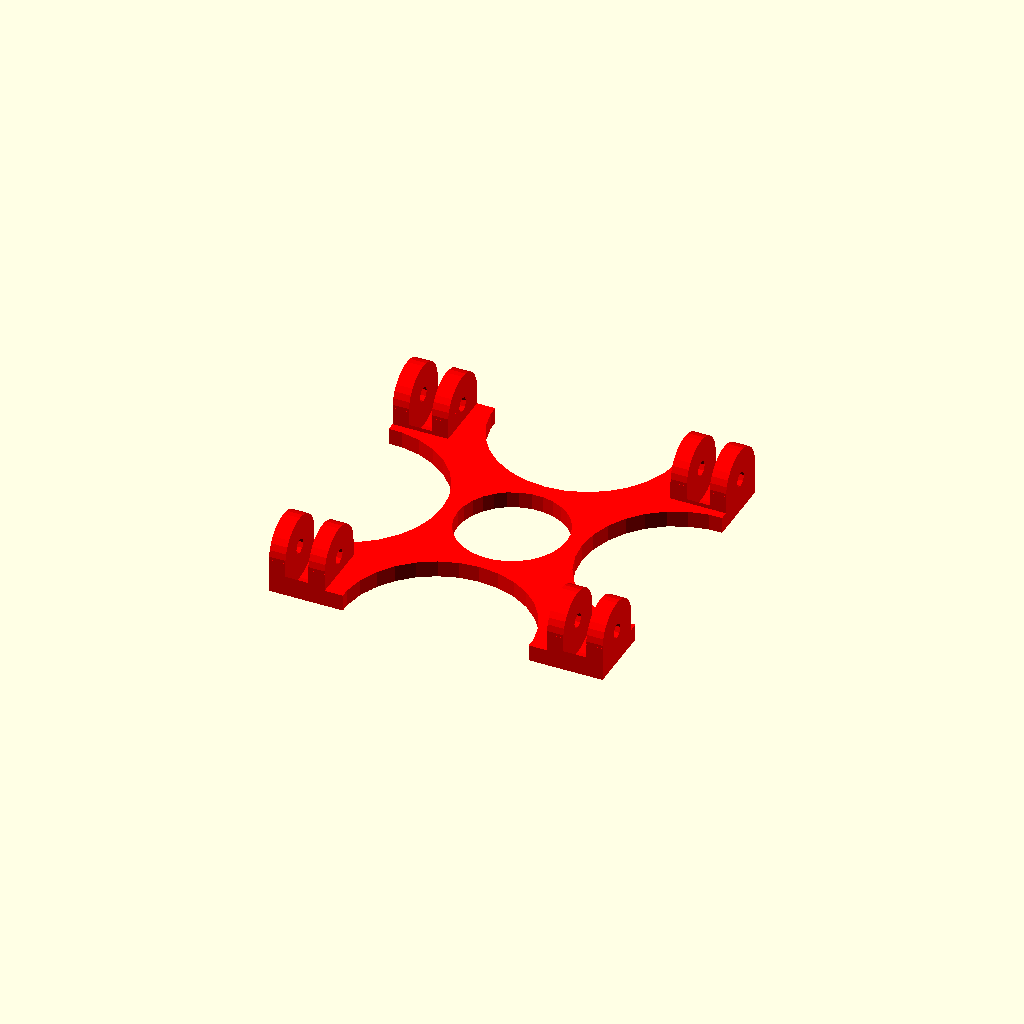
Cell 1: rendered with the file's own defaults.
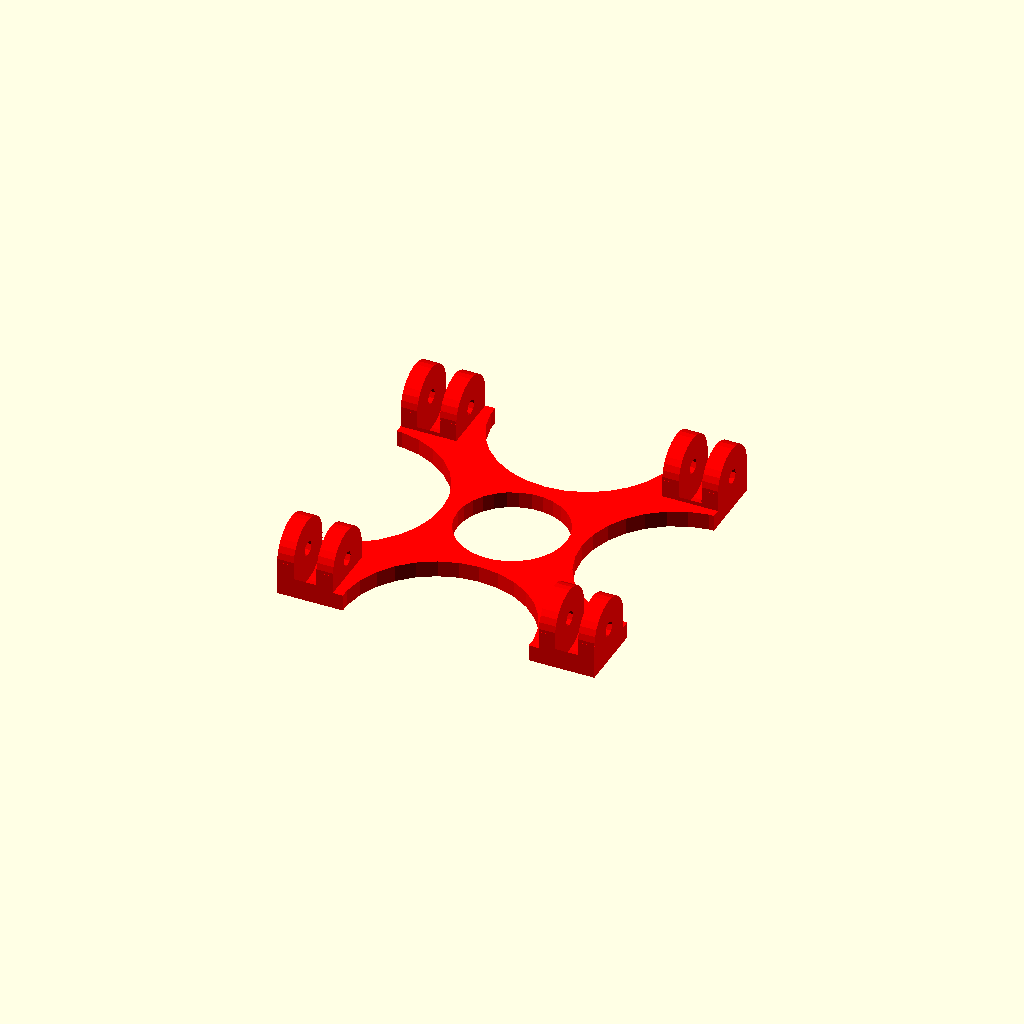
Cell 2: spool_wall = 10 (everything else at default).
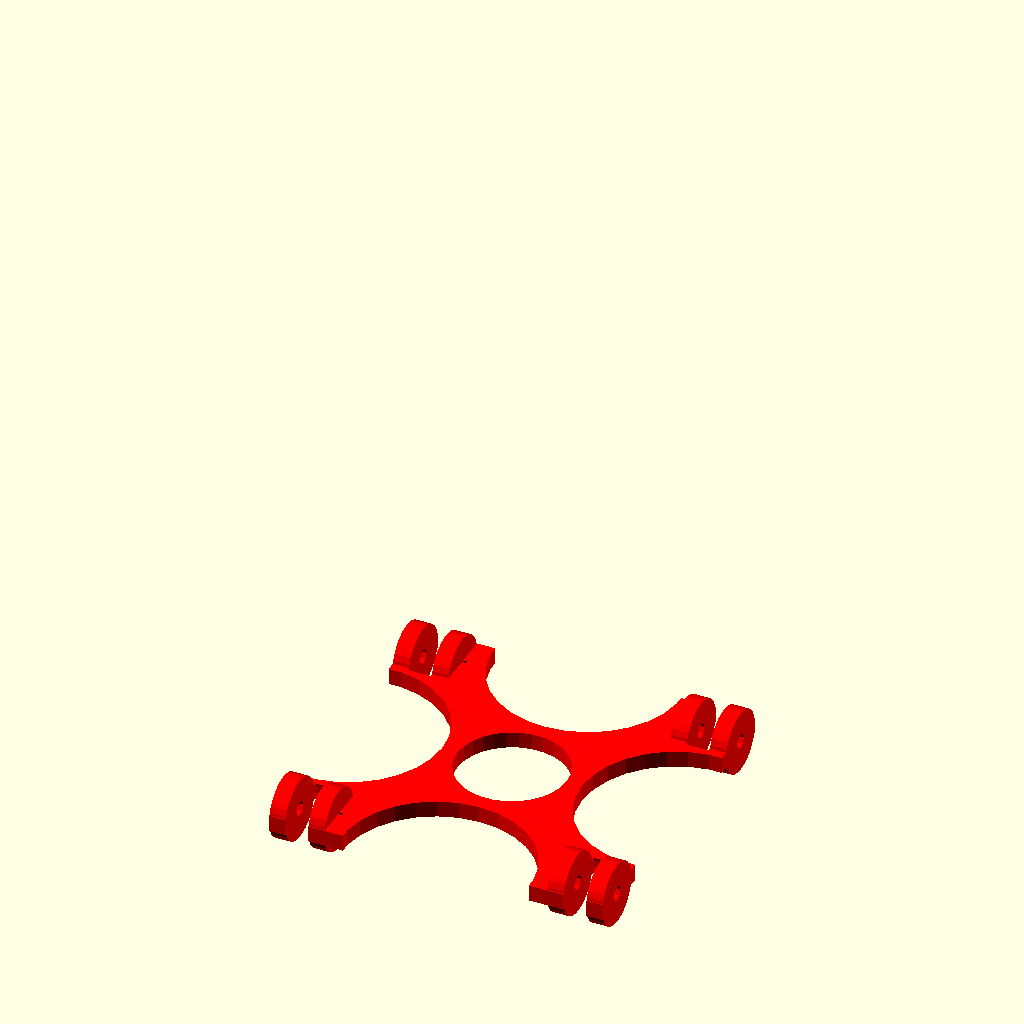
Cell 3: spool_diameter = 325 (everything else at default).
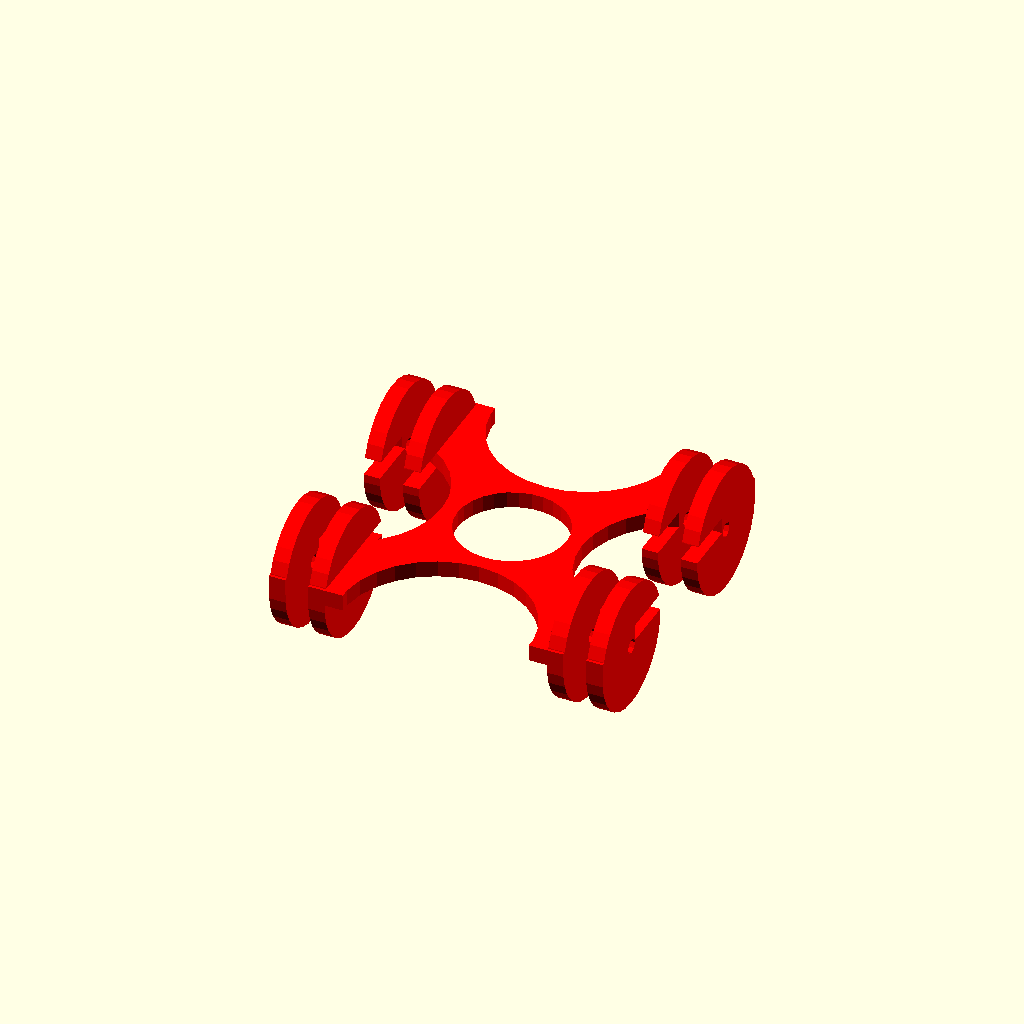
Cell 4 — bearing_diameter set to 38, the other parameters unchanged.
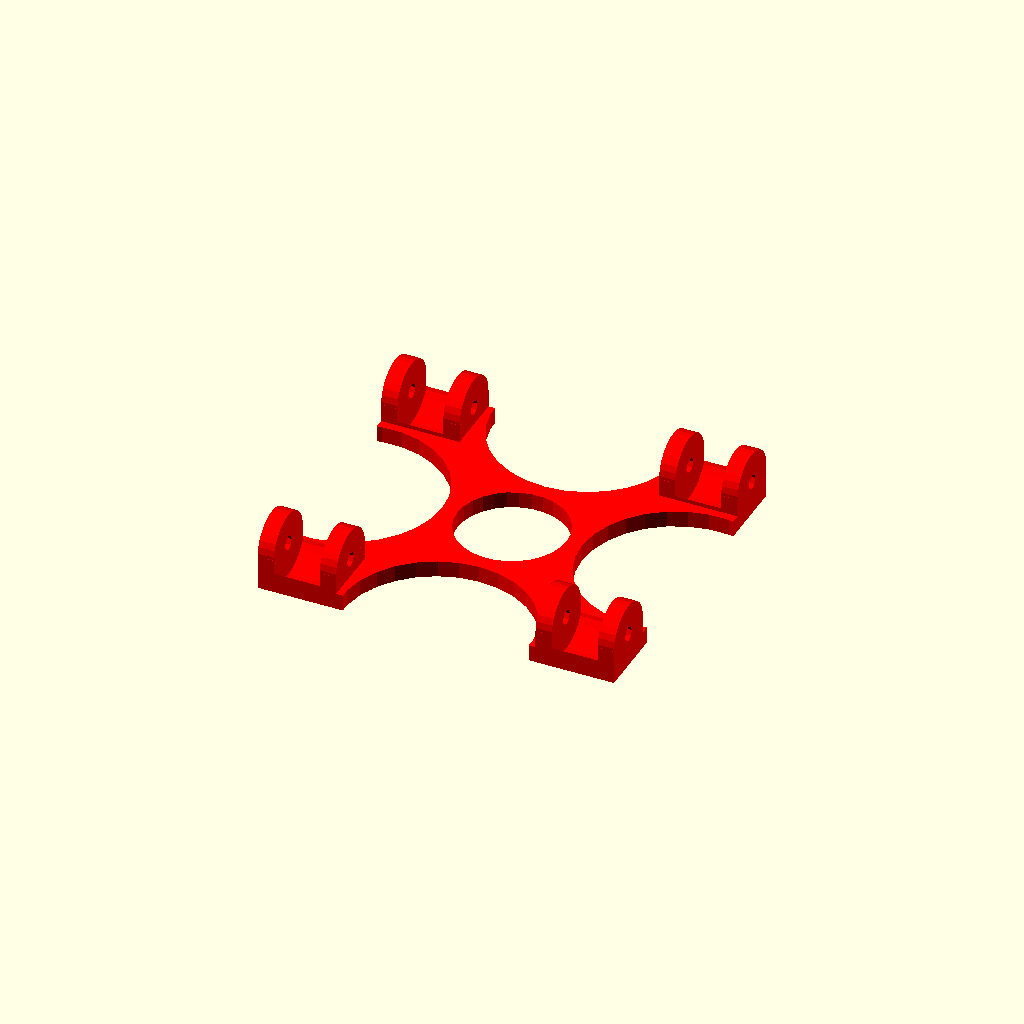
Cell 5: bearing_thickness = 14 (everything else at default).
One fixed orthographic camera (rotation 55°, 0°, 25°; colour scheme Cornfield) for every cell.
OpenSCAD source file inputs/thingiverse/files/thing-22579/Printable-Spool-Roller/PrintableSpool-Holder.scad:
//Created by Cid Vilas
//http://www.flickr.com/CidVilas/


//################################################################################
//##                                                                            ##
//##                PLEASE READ INSTRUCTIONS BEFORE MODIFYING                   ##
//##                                                                            ##
//################################################################################


//Specification of the Spool Dimensions:
//		spool_wall = The thickness of the walls of the spool
//		spool_width = The dimension of the spool from outer side to opposite outer side
//		spool_diameter = The diameter of the outer edges of the spool body, not the
//					filament outer diameter (The filament should not extend
//					past this dimension)
//		hole_diameter = The diameter of the hole inside the spool (Currently
//					unused.  Included for just to be thorough)

//Specification of the Hardware:
//		bearing_diameter = The outer diameter of the bearing.  (If you plan on adding
//						a fender washer or lip in the plastic, be sure to offset here)
//		bearing_thickness = The side to side dimension of the bearing.  (If you plan on
//						adding washers, be sure to add to the dimensions)
//		bolt_diameter = This is the diameter of the bolt to be used to secure the bearing
//					and washers to the spool holder.

//Specification of the Spool Holder
//		holder_base_length = In order to properly fit your spool, and maintain stability
//						of the spool holder, be sure this dimension is as wide as
//						possible.  If this value is too small, the spool holder
//						will compare to a football balanced on a Golf Tee.
//		holder_base_height = The thickness of the base of the stand.  Increase for
//						durability, but this will increase pastic usage.
//		holder_wall = This is the thickness of the plastic around the bearing capture.

//NOTE:  The remaining values are not for customization of the stand.  They are used for
//		design.  Adjust at your own risk!


spool_wall = 5;
spool_width = 90 - spool_wall;
spool_diameter = 162.5;
hole_diameter = 37.5;

bearing_diameter = 19;			//Bearing + Fender = 13 + 6 = 19
bearing_thickness = 7;			//Bearing + 2xWasher = 5 + (2) = 7
bolt_diameter = 4.5;



holder_wall = 5;
holder_base_height = 5;
holder_base_width = spool_width + holder_wall;
holder_base_length = 100;

holder_bearing_width = bearing_diameter;
bearing_radius = spool_diameter / 2 + bearing_diameter / 2;
bearing_degree = acos((holder_base_length / 2) / (bearing_radius));
holder_bearing_height = bearing_radius * sin(-bearing_degree)  + spool_diameter/2;


module spool()
{
	rotate([0, 90, 0])
	difference()
	{
	union()
	{
		color([0.1,0.1,0.1])
		translate([0, 0, spool_width / 2])
		cylinder(r = spool_diameter / 2, h = spool_wall, center = true, $fn = 64);
		color([0.1,0.1,0.1])
		translate([0, 0, -(spool_width / 2)])
		cylinder(r = spool_diameter / 2, h = spool_wall, center = true, $fn = 64);
		color([0.5, 0, 0.7])
		translate([0, 0, 0])
		cylinder(r = spool_diameter / 2 - spool_wall, h = spool_width - spool_wall, center = true);
	}
	union()
	{
		color([0.6, 0.6, 0.6])
		cylinder(r = hole_diameter / 2, h = spool_width + spool_wall + 0.1, center = true);
	}
	}
}

module holder()
{
	color([1, 0, 0])
	translate([0, 0, -spool_diameter / 2])
	difference()
	{
	union()
	{
		translate([0, 0, -holder_base_height / 2])	
		cube([spool_width + bearing_thickness + holder_wall * 2,
			holder_base_length,
			holder_base_height], center = true);
		
		translate([spool_width / 2,
				holder_base_length / 2 - bearing_diameter / 2,
				holder_bearing_height])
		union()
		{
			rotate([0, 90, 0])
			cylinder(r = bearing_diameter / 2, h = bearing_thickness + holder_wall * 2, center = true);
			
			translate([0, 0, -holder_bearing_height / 2])
			cube([bearing_thickness + holder_wall * 2, bearing_diameter, holder_bearing_height], center = true);
		}
		translate([-spool_width / 2,
				holder_base_length / 2 - bearing_diameter / 2,
				holder_bearing_height])
		union()
		{
			rotate([0, 90, 0])
			cylinder(r = bearing_diameter / 2, h = bearing_thickness + holder_wall * 2, center = true);
			
			translate([0, 0, -holder_bearing_height / 2])
			cube([bearing_thickness + holder_wall * 2, bearing_diameter, holder_bearing_height], center = true);
		}


		translate([spool_width / 2,
				-(holder_base_length / 2 - bearing_diameter / 2),
				holder_bearing_height])
		union()
		{
			rotate([0, 90, 0])
			cylinder(r = bearing_diameter / 2, h = bearing_thickness + holder_wall * 2, center = true);
			
			translate([0, 0, -holder_bearing_height / 2])
			cube([bearing_thickness + holder_wall * 2, bearing_diameter, holder_bearing_height], center = true);
		}
		translate([-spool_width / 2,
				-(holder_base_length / 2 - bearing_diameter / 2),
				holder_bearing_height])
		union()
		{
			rotate([0, 90, 0])
			cylinder(r = bearing_diameter / 2, h = bearing_thickness + holder_wall * 2, center = true);
			
			translate([0, 0, -holder_bearing_height / 2])
			cube([bearing_thickness + holder_wall * 2, bearing_diameter, holder_bearing_height], center = true);
		}

	}
	union()
	{
		translate([0, 0, -holder_base_height / 2])	
		cylinder(r = holder_base_length / 6, h = holder_base_height + 0.05, center = true);		
		for(i = [0 : 3])
		{
			rotate([0, 0, i * 90])
			translate([holder_base_length / 2, 0, -holder_base_height / 2])	
			cylinder(r = holder_base_length / 3.5, h = holder_base_height + 0.05, center = true);
		}
		translate([spool_width / 2,
				holder_base_length / 2 - bearing_diameter / 2,
				holder_bearing_height])
		union()
		{
			rotate([0, 90, 0])
			cylinder(r = bolt_diameter / 2, h = spool_wall + bearing_thickness * 2 + 0.1, center = true);

			rotate([0, 90, 0])
			cylinder(r = bearing_diameter / 2 + 1, h = bearing_thickness, center = true);
		}
		translate([-spool_width / 2,
				holder_base_length / 2 - bearing_diameter / 2,
				holder_bearing_height])
		union()
		{
			rotate([0, 90, 0])
			cylinder(r = bolt_diameter / 2, h = spool_wall + bearing_thickness * 2 + 0.1, center = true);

			rotate([0, 90, 0])
			cylinder(r = bearing_diameter / 2 + 1, h = bearing_thickness, center = true);
		}


		translate([spool_width / 2,
				-(holder_base_length / 2 - bearing_diameter / 2),
				holder_bearing_height])
		union()
		{
			rotate([0, 90, 0])
			cylinder(r = bolt_diameter / 2, h = spool_wall + bearing_thickness * 2 + 0.1, center = true);

			rotate([0, 90, 0])
			cylinder(r = bearing_diameter / 2 + 1, h = bearing_thickness, center = true);
		}
		translate([-spool_width / 2,
				-(holder_base_length / 2 - bearing_diameter / 2),
				holder_bearing_height])
		union()
		{
			rotate([0, 90, 0])
			cylinder(r = bolt_diameter / 2, h = spool_wall + bearing_thickness * 2 + 0.1, center = true);

			rotate([0, 90, 0])
			cylinder(r = bearing_diameter / 2 + 1, h = bearing_thickness, center = true);
		}

	}
	}
}

holder();
//spool();
Customizer parameters (derived from the source; name, type, default, range or options):
spool_wall: number, default 5
spool_diameter: number, default 162.5
hole_diameter: number, default 37.5
bearing_diameter: number, default 19
bearing_thickness: number, default 7
bolt_diameter: number, default 4.5
holder_wall: number, default 5
holder_base_height: number, default 5
holder_base_length: number, default 100
